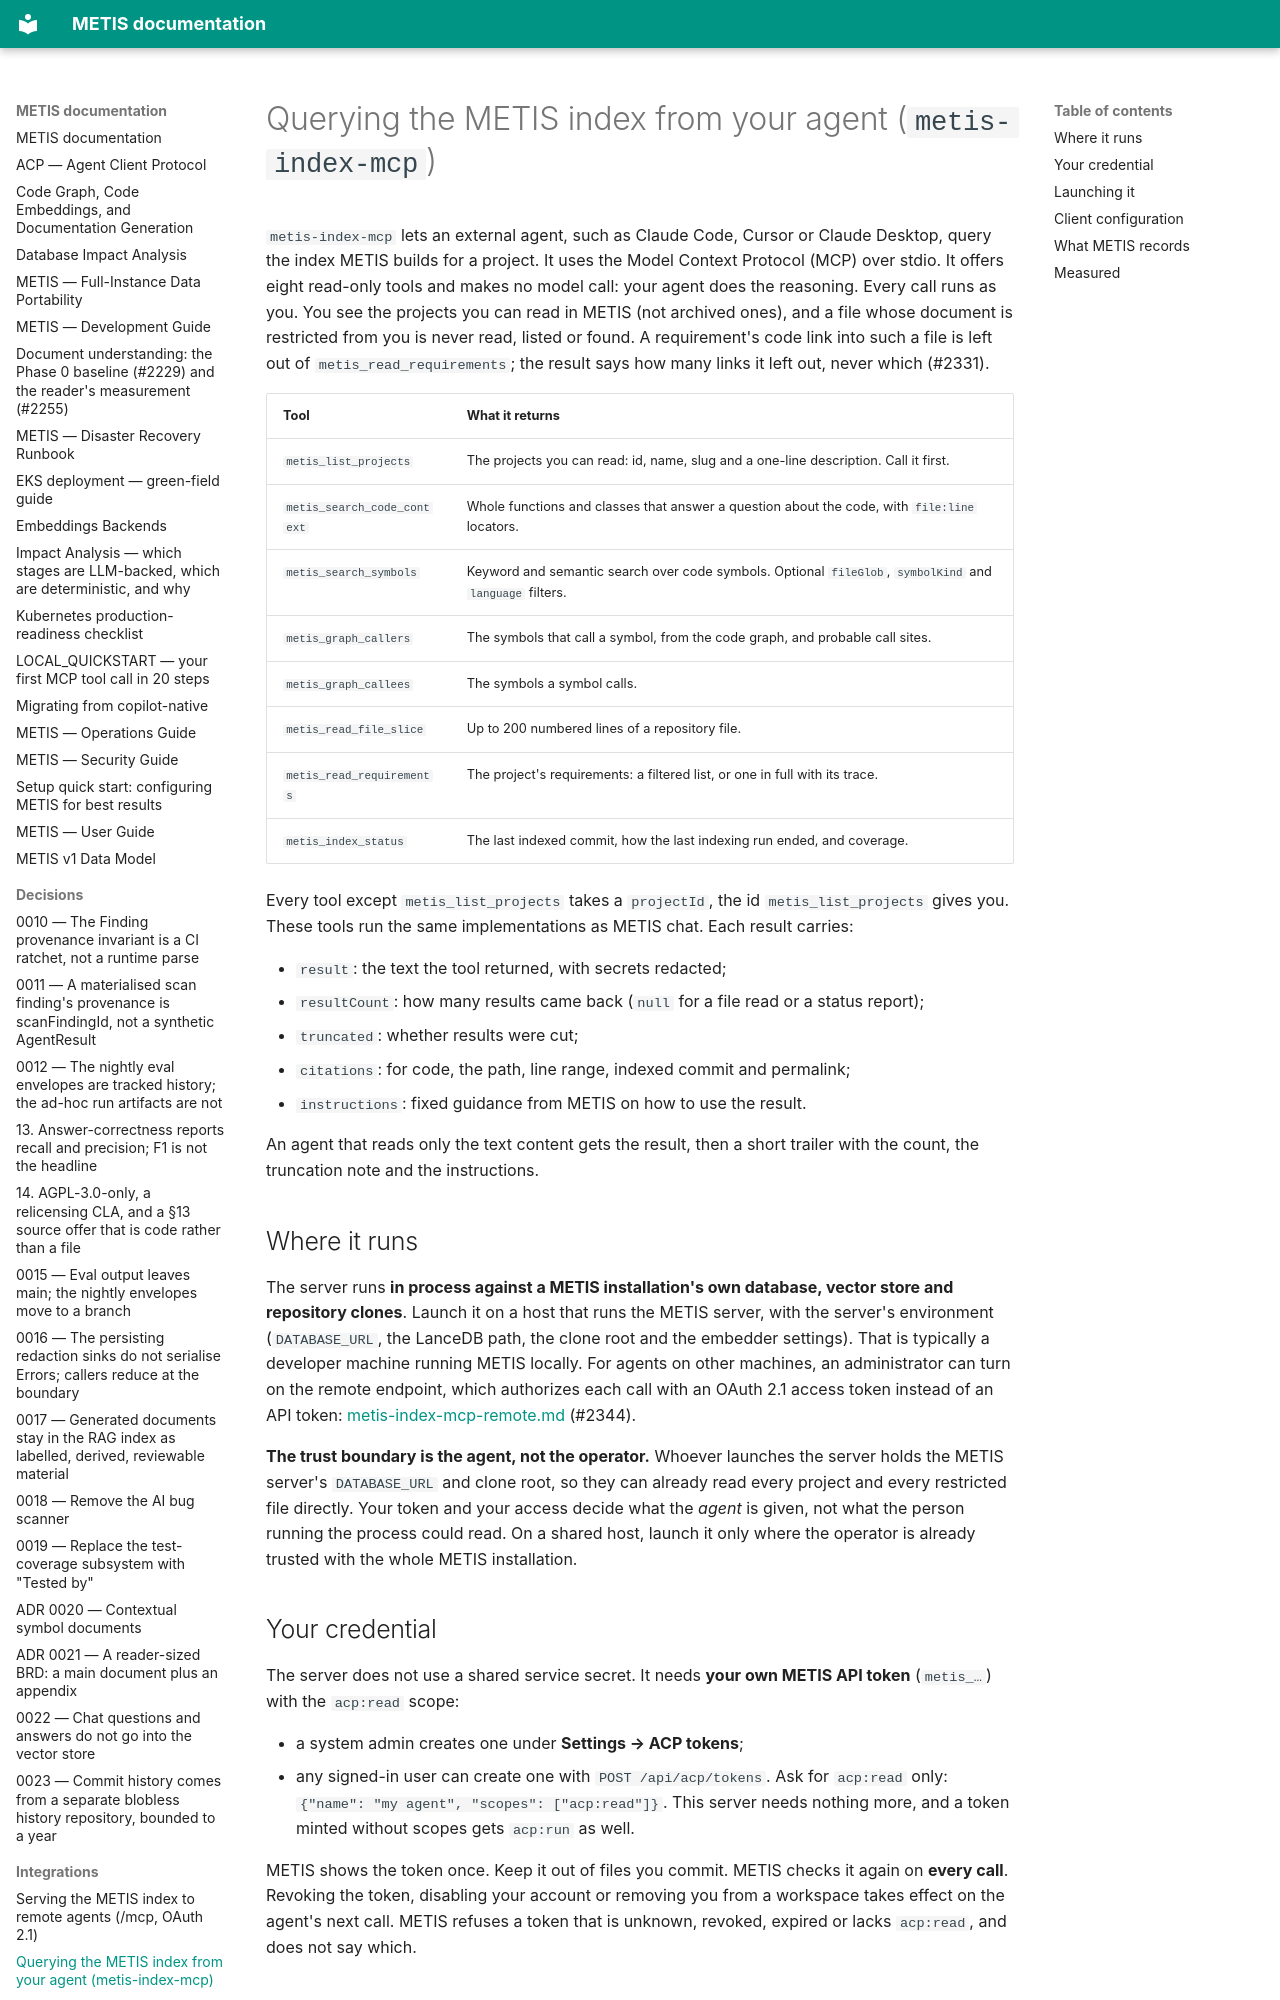

repository: openzigs/metis · page: integrations/metis-index-mcp/index.html · generator: mkdocs

# Querying the METIS index from your agent (`metis-index-mcp`)

`metis-index-mcp` lets an external agent, such as Claude Code, Cursor or Claude Desktop, query
the index METIS builds for a project. It uses the Model Context Protocol (MCP) over stdio. It
offers eight read-only tools and makes no model call: your agent does the reasoning. Every
call runs as you. You see the projects you can read in METIS (not archived ones), and a file
whose document is restricted from you is never read, listed or found. A requirement's code link
into such a file is left out of `metis_read_requirements`; the result says how many links it
left out, never which (#2331).

| Tool                        | What it returns                                                                                          |
| --------------------------- | -------------------------------------------------------------------------------------------------------- |
| `metis_list_projects`       | The projects you can read: id, name, slug and a one-line description. Call it first.                     |
| `metis_search_code_context` | Whole functions and classes that answer a question about the code, with `file:line` locators.            |
| `metis_search_symbols`      | Keyword and semantic search over code symbols. Optional `fileGlob`, `symbolKind` and `language` filters. |
| `metis_graph_callers`       | The symbols that call a symbol, from the code graph, and probable call sites.                            |
| `metis_graph_callees`       | The symbols a symbol calls.                                                                              |
| `metis_read_file_slice`     | Up to 200 numbered lines of a repository file.                                                           |
| `metis_read_requirements`   | The project's requirements: a filtered list, or one in full with its trace.                              |
| `metis_index_status`        | The last indexed commit, how the last indexing run ended, and coverage.                                  |

Every tool except `metis_list_projects` takes a `projectId`, the id `metis_list_projects`
gives you. These tools run the same implementations as METIS chat. Each result carries:

- `result`: the text the tool returned, with secrets redacted;
- `resultCount`: how many results came back (`null` for a file read or a status report);
- `truncated`: whether results were cut;
- `citations`: for code, the path, line range, indexed commit and permalink;
- `instructions`: fixed guidance from METIS on how to use the result.

An agent that reads only the text content gets the result, then a short trailer with the count,
the truncation note and the instructions.

## Where it runs

The server runs **in process against a METIS installation's own database, vector store and
repository clones**. Launch it on a host that runs the METIS server, with the server's
environment (`DATABASE_URL`, the LanceDB path, the clone root and the embedder settings). That
is typically a developer machine running METIS locally. For agents on other machines, an
administrator can turn on the remote endpoint, which authorizes each call with an OAuth 2.1
access token instead of an API token: [metis-index-mcp-remote.md](metis-index-mcp-remote.md) (#2344).

**The trust boundary is the agent, not the operator.** Whoever launches the server holds the
METIS server's `DATABASE_URL` and clone root, so they can already read every project and every
restricted file directly. Your token and your access decide what the *agent* is given, not what
the person running the process could read. On a shared host, launch it only where the operator
is already trusted with the whole METIS installation.
